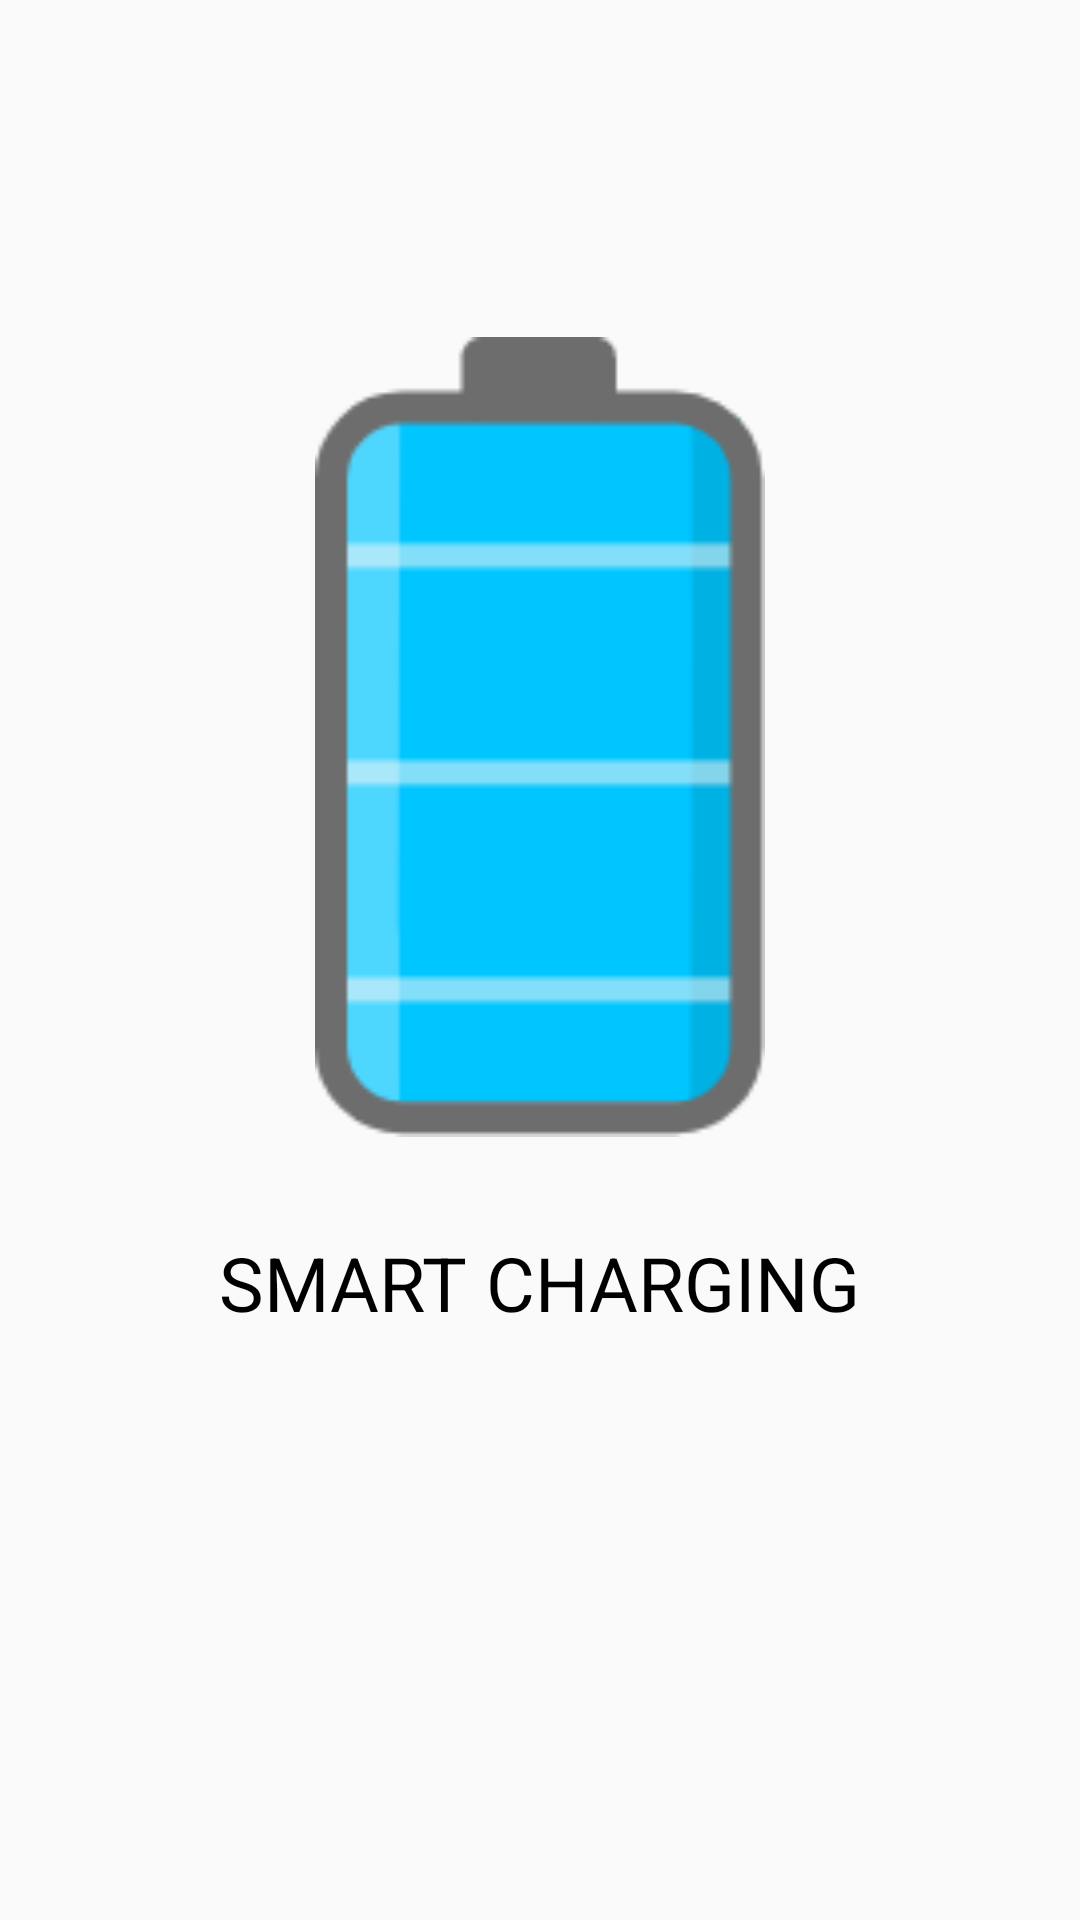

Android layout source for this screen:
<!-- AndroidManifest.xml: application theme AppTheme -->
<!-- res/layout/content_main.xml -->
<?xml version="1.0" encoding="utf-8"?>
<FrameLayout xmlns:android="http://schemas.android.com/apk/res/android"
    xmlns:app="http://schemas.android.com/apk/res-auto"
    xmlns:tools="http://schemas.android.com/tools"
    android:layout_width="match_parent"
    android:layout_height="match_parent"
    android:paddingBottom="@dimen/activity_vertical_margin"
    android:paddingLeft="@dimen/activity_horizontal_margin"
    android:paddingRight="@dimen/activity_horizontal_margin"
    android:paddingTop="@dimen/activity_vertical_margin"
    app:layout_behavior="@string/appbar_scrolling_view_behavior"
    tools:showIn="@layout/app_bar_main">

    <LinearLayout
        android:layout_width="wrap_content"
        android:layout_height="100dp"
        android:layout_gravity="bottom|center_horizontal"
        android:layout_marginBottom="50dp"
        android:gravity="bottom|center_horizontal"
        android:orientation="horizontal"
        android:visibility="visible">

        <Button
            android:id="@+id/change_start"
            android:layout_width="wrap_content"
            android:layout_height="wrap_content"
            android:text="充电开始"
            android:visibility="gone" />
        

        <Button
            android:id="@+id/change_stop"
            android:layout_width="wrap_content"
            android:layout_height="wrap_content"
            android:text="充电结束"
            android:visibility="gone" />

    </LinearLayout>

    <RelativeLayout
        android:layout_width="match_parent"
        android:layout_height="wrap_content"
        android:layout_gravity="center"
        android:layout_marginBottom="50dp">

        <ImageView
            android:id="@+id/battery_level_image"
            android:layout_width="150dp"
            android:layout_height="300dp"
            android:layout_centerHorizontal="true"
            android:src="@drawable/battery100" />
        
        
        
        <TextView
            android:id="@+id/battery_percentage"
            android:layout_width="wrap_content"
            android:layout_height="wrap_content"
            android:layout_centerHorizontal="true"
            android:layout_centerVertical="true"
            android:text="75%"
            android:textColor="@android:color/background_light"
            android:textSize="25dp"
            android:textStyle="bold"
            android:visibility="gone" />

        <TextView
            android:id="@+id/charging_discharging"
            android:layout_width="wrap_content"
            android:layout_height="wrap_content"
            android:layout_below="@+id/battery_level_image"
            android:layout_centerHorizontal="true"
            android:layout_marginTop="15dp"
            android:text="SMART CHARGING"
            android:textColor="@android:color/black"
            android:textSize="25dp" />

    </RelativeLayout>
</FrameLayout>
<!-- res/layout/app_bar_main.xml (included above) -->
<?xml version="1.0" encoding="utf-8"?>
<android.support.design.widget.CoordinatorLayout
    xmlns:android="http://schemas.android.com/apk/res/android"
    xmlns:app="http://schemas.android.com/apk/res-auto"
    xmlns:tools="http://schemas.android.com/tools" android:layout_width="match_parent"
    android:layout_height="match_parent" android:fitsSystemWindows="true"
    tools:context=".MainActivity">

    <android.support.design.widget.AppBarLayout android:layout_height="wrap_content"
        android:layout_width="match_parent" android:theme="@style/AppTheme.PopupOverlay">

        <android.support.v7.widget.Toolbar android:id="@+id/toolbar"
            android:layout_width="match_parent" android:layout_height="?attr/actionBarSize"
            android:background="?attr/colorPrimary" app:popupTheme="@style/AppTheme.PopupOverlay" />

    </android.support.design.widget.AppBarLayout>

    <include layout="@layout/content_main" />

    

</android.support.design.widget.CoordinatorLayout>
<!-- resources referenced by this layout -->
<resources>
  <!-- drawable battery100: png bitmap (drawable, 2773 bytes) -->
  <!-- drawable charging: png bitmap (drawable, 4046 bytes) -->
  <style name="AppTheme.PopupOverlay" parent="ThemeOverlay.AppCompat.Light" />
  <style name="AppTheme" parent="Theme.AppCompat.Light">
          
          
      </style>
</resources>
